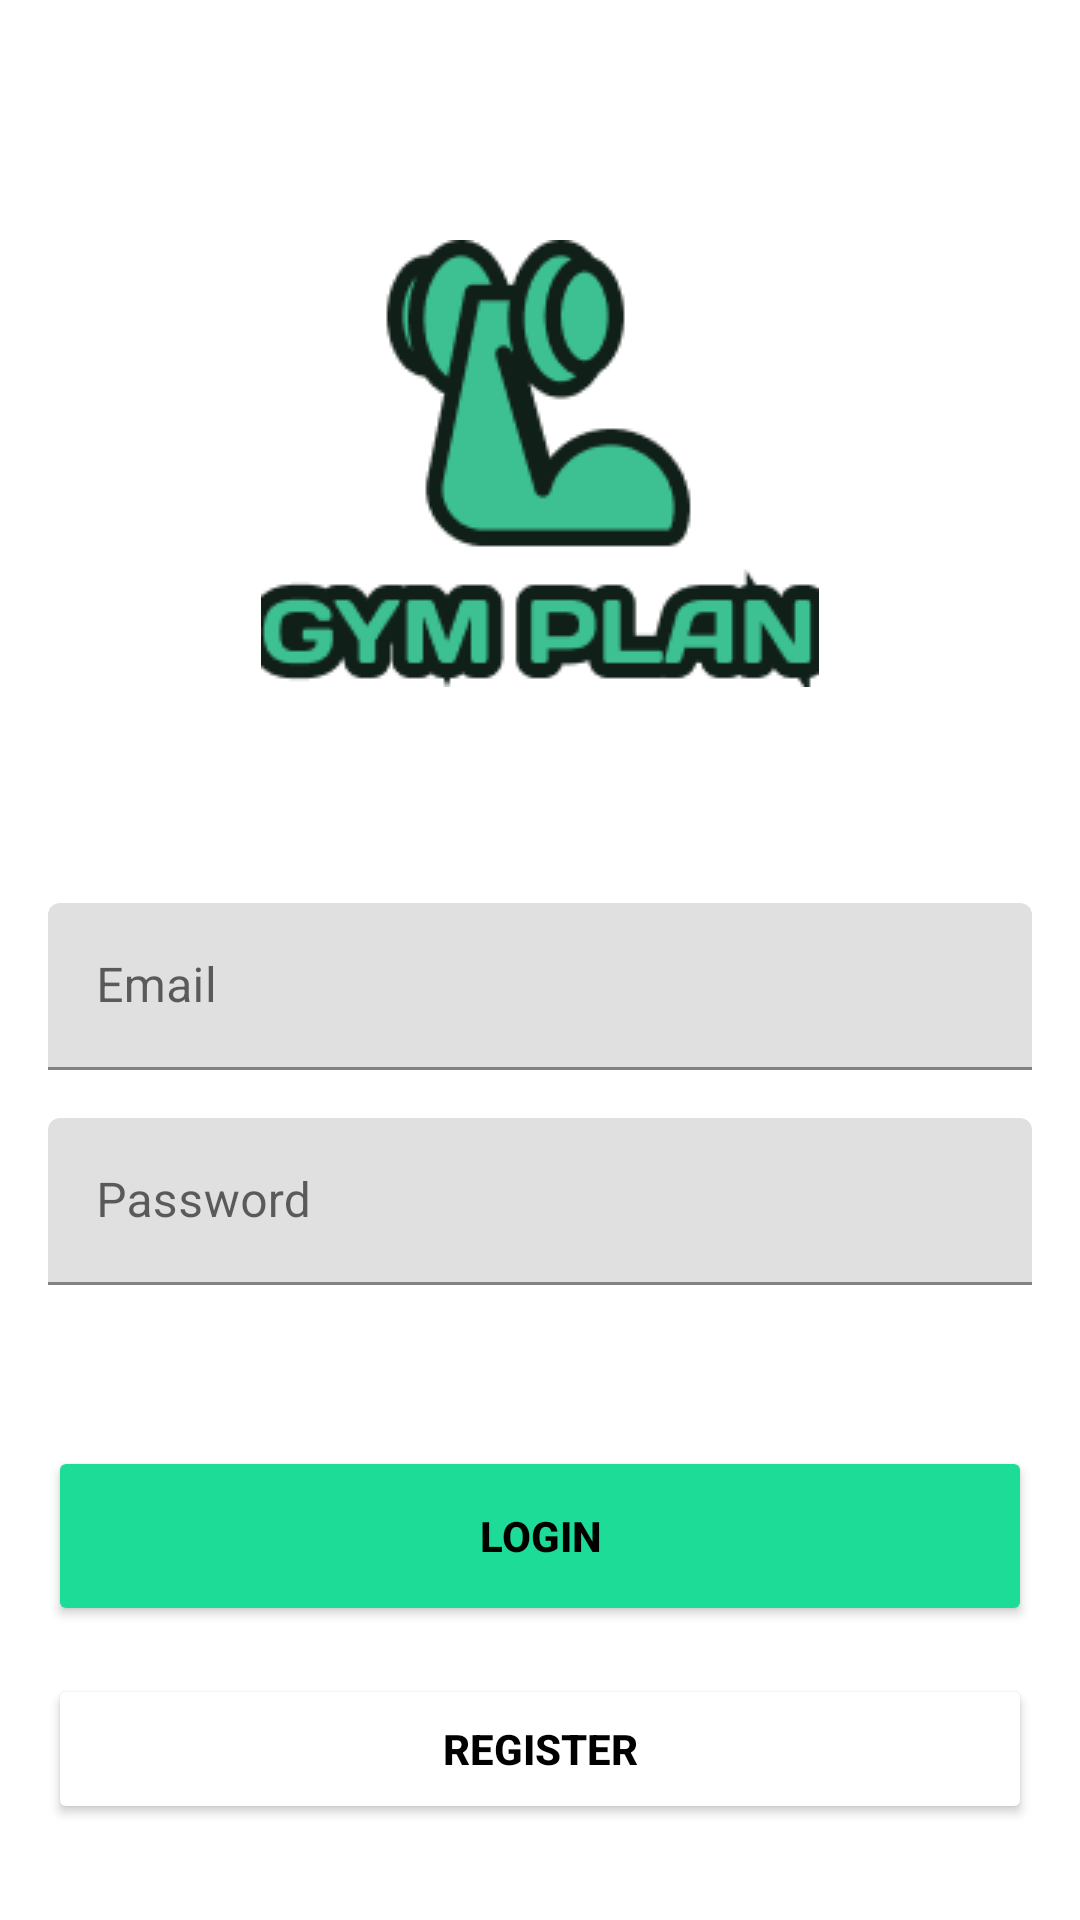

Reconstruct the res/layout file that produces this screen, plus the resources it refers to.
<!-- AndroidManifest.xml: application theme Theme.GymPlan -->
<!-- res/layout/fragment_sign_in.xml -->
<?xml version="1.0" encoding="utf-8"?>
<FrameLayout xmlns:android="http://schemas.android.com/apk/res/android"
    xmlns:tools="http://schemas.android.com/tools"
    xmlns:app="http://schemas.android.com/apk/res-auto"
    android:id="@+id/fragmentSignIn"
    android:layout_width="match_parent"
    android:layout_height="match_parent">

    <ImageView
        android:id="@+id/imgPlaylistItemBg"
        android:layout_width="match_parent"
        android:layout_height="match_parent"
        android:adjustViewBounds="true"
        android:maxHeight="0dp"
        android:scaleType="centerCrop"
        android:src="@drawable/background" />

    <ScrollView
        android:layout_width="match_parent"
        android:layout_height="match_parent"
        android:fillViewport="true"
        tools:context=".ui.login.SignInFragment">

        <androidx.constraintlayout.widget.ConstraintLayout
            android:id="@+id/container"
            android:layout_width="match_parent"
            android:layout_height="wrap_content"
            android:padding="16dp" >

            <ImageView
                android:id="@+id/imageView"
                android:layout_width="wrap_content"
                android:layout_height="wrap_content"
                android:layout_marginTop="64dp"
                android:src="@drawable/tittle"
                app:layout_constraintBottom_toTopOf="@+id/userEmail"
                app:layout_constraintEnd_toEndOf="parent"
                app:layout_constraintHorizontal_bias="0.5"
                app:layout_constraintStart_toStartOf="parent"
                app:layout_constraintTop_toTopOf="parent"
                app:layout_constraintVertical_bias="0.0" />

            <com.google.android.material.textfield.TextInputLayout
                android:id="@+id/userEmail"
                android:layout_width="match_parent"
                android:layout_height="wrap_content"
                android:layout_marginBottom="16dp"
                android:hint="@string/email"
                android:inputType="textEmailAddress"
                android:selectAllOnFocus="true"
                android:autofillHints="emailAddress"
                app:hintTextColor="?attr/colorOnPrimary"
                app:layout_constraintBottom_toTopOf="@+id/userPassword"
                app:layout_constraintEnd_toEndOf="parent"
                app:layout_constraintStart_toStartOf="parent">

                <com.google.android.material.textfield.TextInputEditText
                    android:layout_width="match_parent"
                    android:layout_height="wrap_content"/>

            </com.google.android.material.textfield.TextInputLayout>

            <com.google.android.material.textfield.TextInputLayout
                android:id="@+id/userPassword"
                android:layout_width="match_parent"
                android:layout_height="wrap_content"
                android:layout_marginBottom="16dp"
                android:hint="@string/password"
                android:imeActionLabel=""
                android:imeOptions="actionDone"
                android:inputType="textPassword"
                android:selectAllOnFocus="true"
                android:autofillHints="password"
                app:hintTextColor="?attr/colorOnPrimary"
                app:layout_constraintBottom_toTopOf="@+id/forgotPassword"
                app:layout_constraintEnd_toEndOf="parent"
                app:layout_constraintStart_toStartOf="parent">

                <com.google.android.material.textfield.TextInputEditText
                    android:layout_width="match_parent"
                    android:layout_height="wrap_content"
                    android:inputType="textPassword"/>

            </com.google.android.material.textfield.TextInputLayout>

            <TextView
                android:id="@+id/forgotPassword"
                android:layout_width="wrap_content"
                android:layout_height="wrap_content"
                android:layout_marginBottom="16dp"
                android:text="@string/forgot_my_password"
                android:textSize="16sp"
                android:textColor="?attr/colorOnSecondary"
                app:layout_constraintBottom_toTopOf="@+id/signInBtn"
                app:layout_constraintEnd_toEndOf="parent"
                app:layout_constraintHorizontal_bias="0.5"
                app:layout_constraintStart_toStartOf="parent" />

            <Button
                android:id="@+id/signInBtn"
                android:layout_width="match_parent"
                android:layout_height="60dp"
                android:layout_gravity="start"
                android:backgroundTint="@color/green_200"
                android:enabled="true"
                android:text="@string/sign_in"
                android:textStyle="bold"
                android:textColor="@color/black"
                android:layout_marginBottom="16dp"
                app:layout_constraintBottom_toTopOf="@+id/goToSignUpBtn"
                app:layout_constraintEnd_toEndOf="parent"
                app:layout_constraintHorizontal_bias="0.0"
                app:layout_constraintStart_toStartOf="parent" />

            <ProgressBar
                android:id="@+id/loading"
                android:layout_width="wrap_content"
                android:layout_height="wrap_content"
                android:layout_gravity="center"
                android:layout_marginTop="64dp"
                android:layout_marginBottom="64dp"
                android:visibility="gone"
                app:layout_constraintBottom_toBottomOf="parent"
                app:layout_constraintEnd_toEndOf="@+id/userPassword"
                app:layout_constraintStart_toStartOf="@+id/userPassword"
                app:layout_constraintTop_toTopOf="parent"
                app:layout_constraintVertical_bias="0.3" />

            <Button
                android:id="@+id/goToSignUpBtn"
                android:layout_width="0dp"
                android:layout_height="50dp"
                android:enabled="true"
                android:insetTop="0dp"
                android:insetBottom="0dp"
                android:layout_marginBottom="16dp"
                android:text="@string/sign_up"
                android:backgroundTint="@color/white"
                android:textColor="@color/black"
                android:textStyle="bold"
                app:layout_constraintBottom_toBottomOf="parent"
                app:layout_constraintEnd_toEndOf="parent"
                app:layout_constraintStart_toStartOf="parent"
                app:layout_constraintHorizontal_bias="0.0"/>


        </androidx.constraintlayout.widget.ConstraintLayout>
    </ScrollView>
</FrameLayout>
<!-- resources referenced by this layout -->
<resources>
  <color name="black">#FF000000</color>
  <color name="green_200">#1CDC97</color>
  <color name="white">#FFFFFFFF</color>
  <!-- drawable tittle: png bitmap (drawable, 7715 bytes) -->
  <string name="email">Email</string>
  <string name="forgot_my_password">Forgot my password</string>
  <string name="password">Password</string>
  <string name="sign_in">Login</string>
  <string name="sign_up">Register</string>
  <style name="Theme.GymPlan" parent="Theme.MaterialComponents.DayNight.NoActionBar">
          
          <item name="colorPrimary">@color/green_200</item>
          <item name="colorPrimaryVariant">@color/green_300</item>
          <item name="colorOnPrimary">@color/black</item>
          <item name="navigationIconTint">@color/black</item>
          <item name="cardBackgroundColor">@color/white</item>
          
          <item name="colorSecondary">@color/gray</item>
          <item name="colorSecondaryVariant">@color/dark_green</item>
          <item name="colorOnSecondary">@color/white</item>
          
          <item name="android:statusBarColor">?attr/colorPrimaryVariant</item>
          
      </style>
  <color name="green_300">#3EC192</color>
  <color name="gray">#DCDCDC</color>
  <color name="dark_green">#222A27</color>
</resources>
